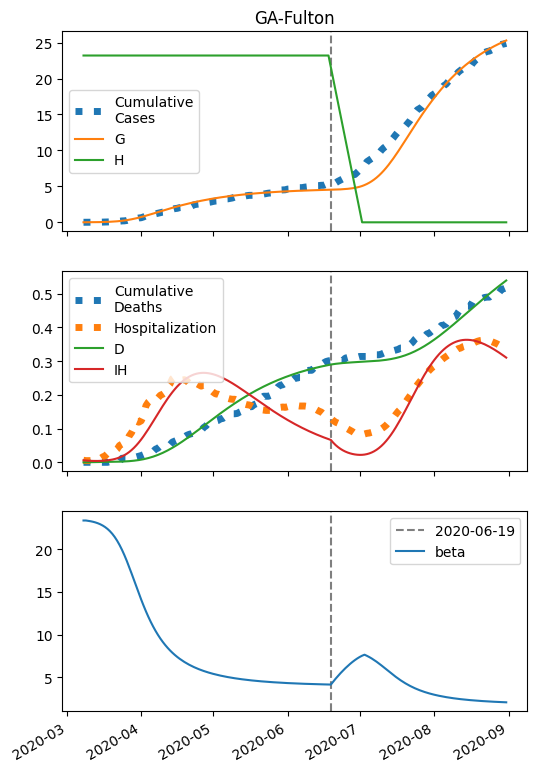

The file beside this chart, header and first rows:
series, 2020-03-08, 2020-03-09, 2020-03-10, 2020-03-11, 2020-03-12, 2020-03-13, 2020-03-14, 2020-03-15, 2020-03-16, 2020-03-17, 2020-03-18, 2020-03-19, 2020-03-20, 2020-03-21, 2020-03-22, 2020-03-23, 2020-03-24, 2020-03-25, 2020-03-26, 2020-03-27, 2020-03-28, 2020-03-29, 2020-03-30
S, 15318, 15317, 15314, 15312, 15309, 15304, 15299, 15293, 15285, 15275, 15263, 15248, 15230, 15208, 15182, 15151, 15114, 15071, 15022, 14966, 14904, 14835, 14759
I, 5.0, 6.281, 7.887, 9.897, 12.41, 15.55, 19.45, 24.31, 30.32, 37.73, 46.82, 57.92, 71.38, 87.56, 106.8, 129.5, 155.9, 186.2, 220.5, 258.7, 300.5, 345.5, 393.1
IH, 6.0, 5.311, 4.775, 4.383, 4.129, 4.013, 4.04, 4.22, 4.566, 5.102, 5.855, 6.86, 8.16, 9.806, 11.85, 14.37, 17.42, 21.08, 25.4, 30.46, 36.29, 42.93, 50.39
IN, 0.2, 0.392, 0.6276, 0.9179, 1.277, 1.722, 2.275, 2.962, 3.816, 4.876, 6.19, 7.815, 9.819, 12.28, 15.29, 18.95, 23.38, 28.68, 34.98, 42.4, 51.05, 61.03, 72.4
D, 0.01, 0.1322, 0.2404, 0.3376, 0.4268, 0.5109, 0.5927, 0.675, 0.7609, 0.8539, 0.9578, 1.077, 1.217, 1.383, 1.583, 1.824, 2.117, 2.472, 2.901, 3.418, 4.038, 4.778, 5.652
R, 0.0, 0.7751, 1.47, 2.105, 2.702, 3.281, 3.864, 4.471, 5.129, 5.866, 6.713, 7.71, 8.899, 10.34, 12.08, 14.21, 16.8, 19.97, 23.81, 28.46, 34.05, 40.73, 48.66
G, 5.0, 6.681, 8.79, 11.43, 14.74, 18.87, 24.02, 30.42, 38.38, 48.21, 60.33, 75.18, 93.27, 115.2, 141.4, 172.7, 209.4, 252.2, 301.4, 357.2, 419.7, 488.7, 564
H, 23198, 23198, 23198, 23198, 23198, 23198, 23198, 23198, 23198, 23198, 23198, 23198, 23198, 23198, 23198, 23198, 23198, 23198, 23198, 23198, 23198, 23198, 23198
beta, 23.36, 23.36, 23.32, 23.27, 23.2, 23.13, 23.03, 22.91, 22.76, 22.58, 22.37, 22.1, 21.79, 21.42, 20.99, 20.5, 19.94, 19.32, 18.64, 17.92, 17.17, 16.4, 15.63
